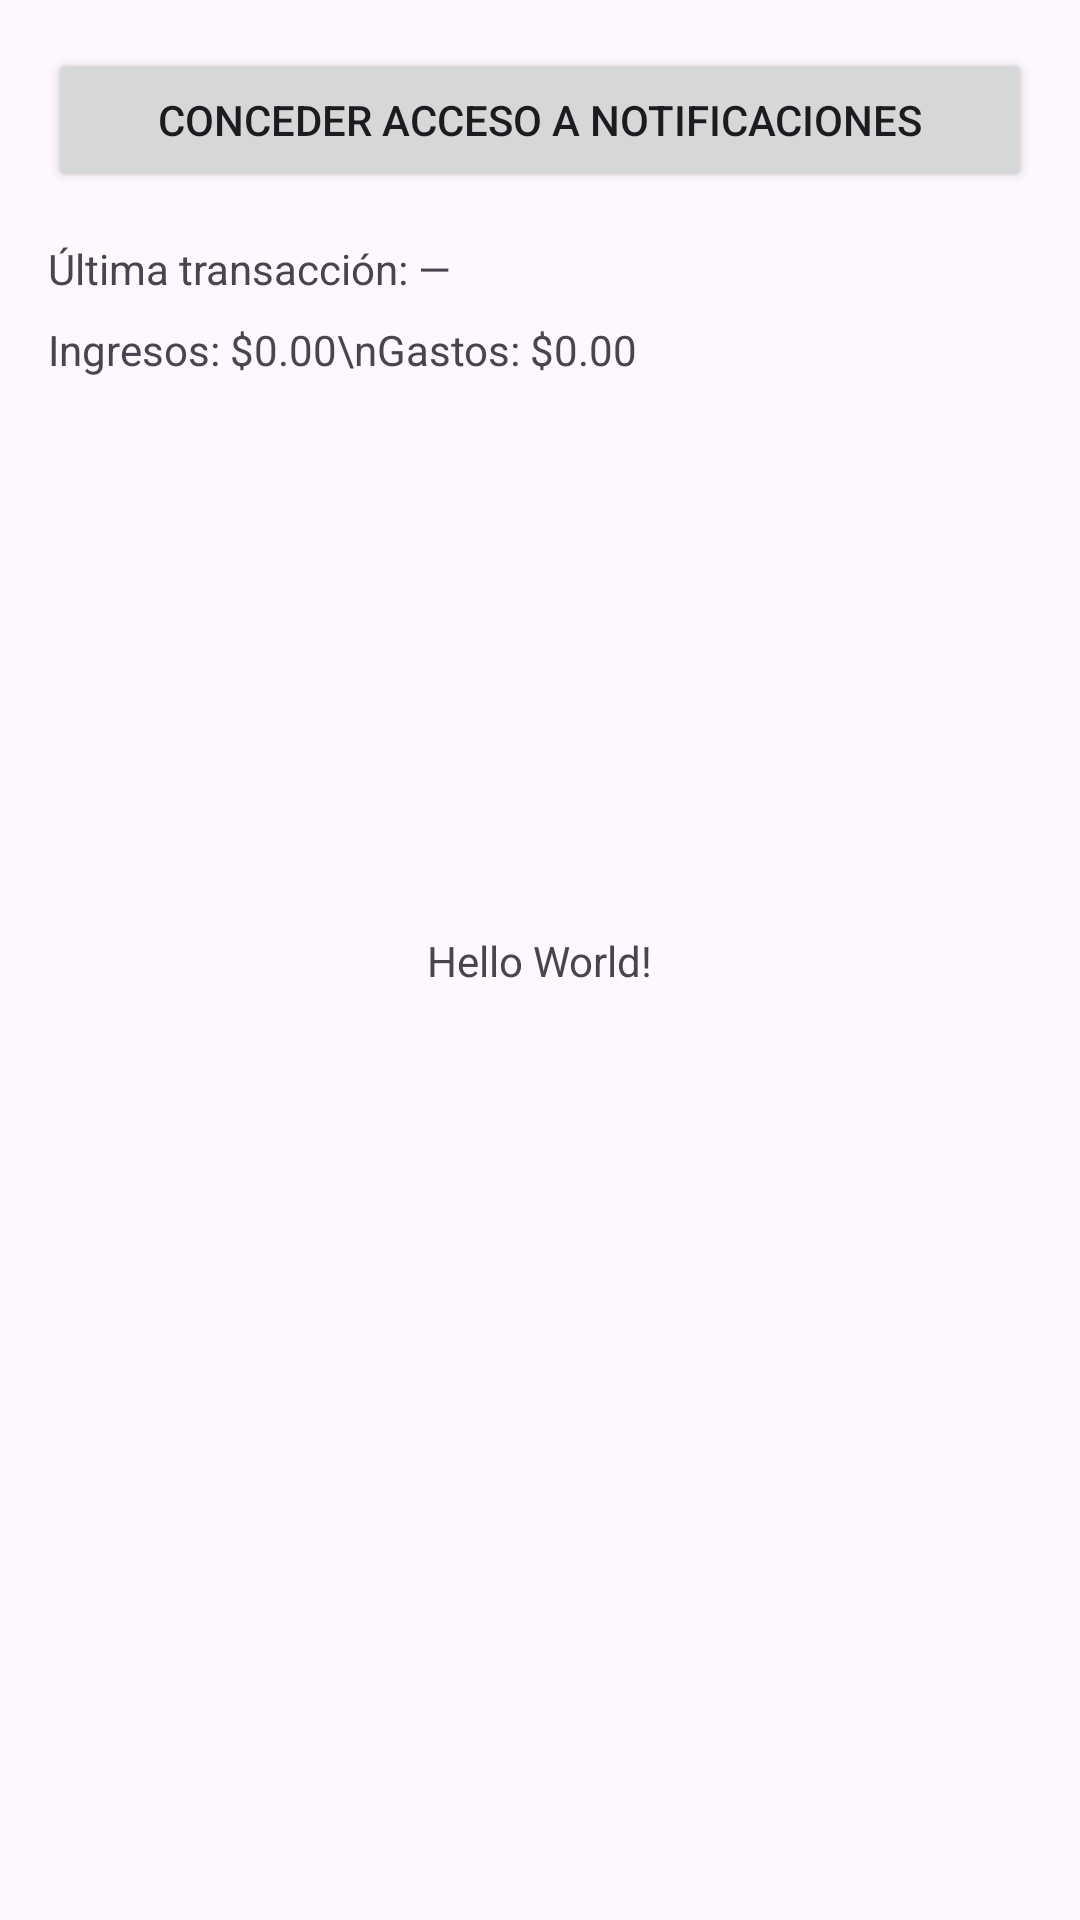

Android layout source for this screen:
<!-- AndroidManifest.xml: application theme Theme.Material3.DayNight.NoActionBar -->
<!-- res/layout/activity_main.xml -->
<?xml version="1.0" encoding="utf-8"?>
<androidx.constraintlayout.widget.ConstraintLayout xmlns:android="http://schemas.android.com/apk/res/android"
    xmlns:app="http://schemas.android.com/apk/res-auto"
    xmlns:tools="http://schemas.android.com/tools"
    android:id="@+id/main"
    android:layout_width="match_parent"
    android:layout_height="match_parent"
    tools:context=".ui.MainActivity">

    <LinearLayout
        android:layout_width="match_parent"
        android:layout_height="match_parent"
        android:orientation="vertical"
        android:padding="16dp">

        <Button
            android:id="@+id/btnPerms"
            android:layout_width="match_parent"
            android:layout_height="wrap_content"
            android:text="Conceder acceso a notificaciones" />

        <TextView
            android:id="@+id/tvLast"
            android:layout_width="match_parent"
            android:layout_height="wrap_content"
            android:paddingTop="16dp"
            android:text="Última transacción: —" />

        <TextView
            android:id="@+id/tvTotals"
            android:layout_width="match_parent"
            android:layout_height="wrap_content"
            android:paddingTop="8dp"
            android:text="Ingresos: $0.00\nGastos: $0.00" />
    </LinearLayout>

    <TextView
        android:layout_width="wrap_content"
        android:layout_height="wrap_content"
        android:text="Hello World!"
        app:layout_constraintBottom_toBottomOf="parent"
        app:layout_constraintEnd_toEndOf="parent"
        app:layout_constraintStart_toStartOf="parent"
        app:layout_constraintTop_toTopOf="parent" />

</androidx.constraintlayout.widget.ConstraintLayout>
<!-- resources referenced by this layout -->
<resources>

</resources>
